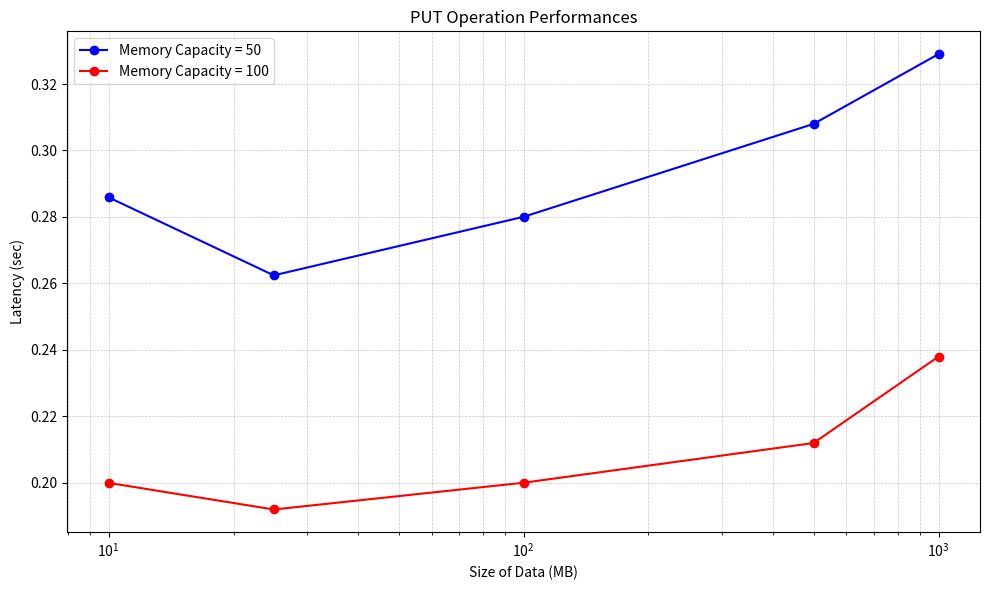

Reproduce this figure in Python.
import matplotlib.pyplot as plt
import numpy as np

bytes = [10, 25, 100, 500, 1000]
time1 = [2.859 / 10, 6.561 / 25, 28.005 / 100, 154 / 500, 329 / 1000]
time2 = [2 / 10, 4.8 / 25, 20.005 / 100, 106 / 500, 238 / 1000]

# time1 = [2.225, 2, 6.403, 6.58, 9.044]
# time2 = [3, 1.163, 5, 5.63, 9.33]

plt.figure(figsize=(10, 6))
plt.plot(bytes, time1, '-o', label='Memory Capacity = 50', color='blue')
plt.plot(bytes, time2, '-o', label='Memory Capacity = 100', color='red')

plt.legend(loc='upper left')

plt.xscale('log')
# plt.ylim(-100, 2400)
# plt.ylim(-10, 220)
plt.xlabel('Size of Data (MB)')
plt.ylabel('Latency (sec)')
plt.title('PUT Operation Performances')
# plt.title('GET Operation Performances (10MB reads)')

plt.grid(True, which='both', linestyle='--', linewidth=0.5, alpha=0.7)
plt.tight_layout()
# plt.savefig("unoptimized_exp_put_10.png")
# plt.savefig("unoptimized_exp_put_50.png")
# plt.savefig("unoptimized_exp_get_10.png")
# plt.savefig("unoptimized_exp_get_50.png")
# plt.savefig("unoptimized_exp_put_both.png")
plt.savefig("unoptimized_exp_get_both_put.png")